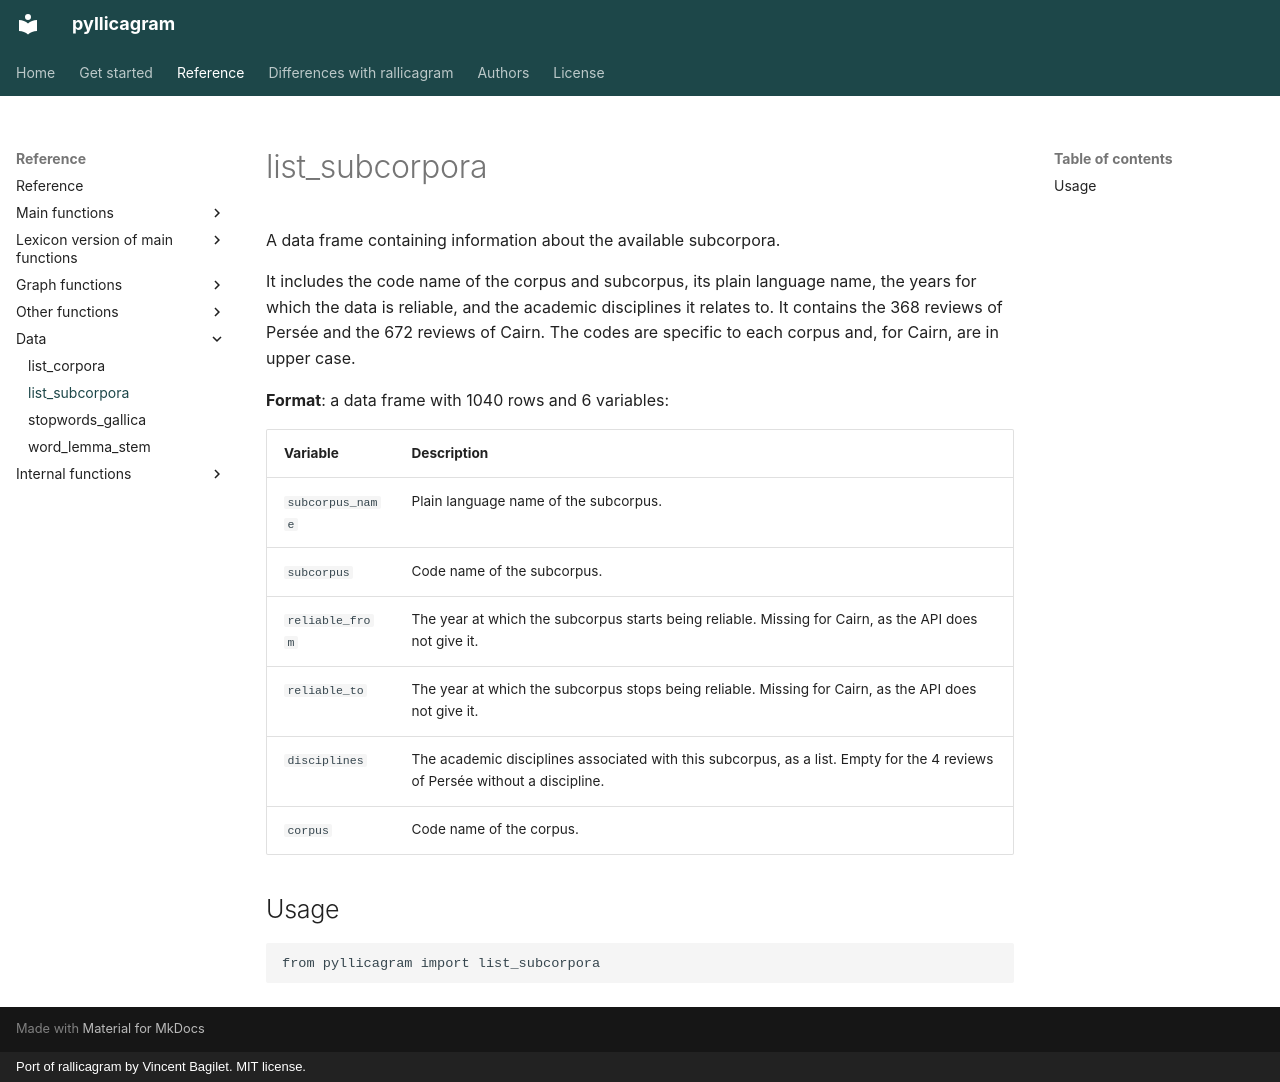

repository: regicid/pyllicagram · page: reference/list_subcorpora/index.html · generator: mkdocs · copyright: Port of rallicagram by Vincent Bagilet. MIT license.

# list_subcorpora

A data frame containing information about the available subcorpora.

It includes the code name of the corpus and subcorpus, its plain language name, the years for which the data is reliable, and the academic disciplines it relates to. It contains the 368 reviews of Persée and the 672 reviews of Cairn. The codes are specific to each corpus and, for Cairn, are in upper case.

**Format**: a data frame with 1040 rows and 6 variables:

| Variable | Description |
|:---|:---|
| `subcorpus_name` | Plain language name of the subcorpus. |
| `subcorpus` | Code name of the subcorpus. |
| `reliable_from` | The year at which the subcorpus starts being reliable. Missing for Cairn, as the API does not give it. |
| `reliable_to` | The year at which the subcorpus stops being reliable. Missing for Cairn, as the API does not give it. |
| `disciplines` | The academic disciplines associated with this subcorpus, as a list. Empty for the 4 reviews of Persée without a discipline. |
| `corpus` | Code name of the corpus. |

## Usage

``` python
from pyllicagram import list_subcorpora
```
